Run: headless pygame with SDL's dummy video driver; simulated clock (each Clock.tick advances the game by its frame time, no real sleeping); random seed 0; keys injected as events and as key.get_pressed() state; no mouse input.
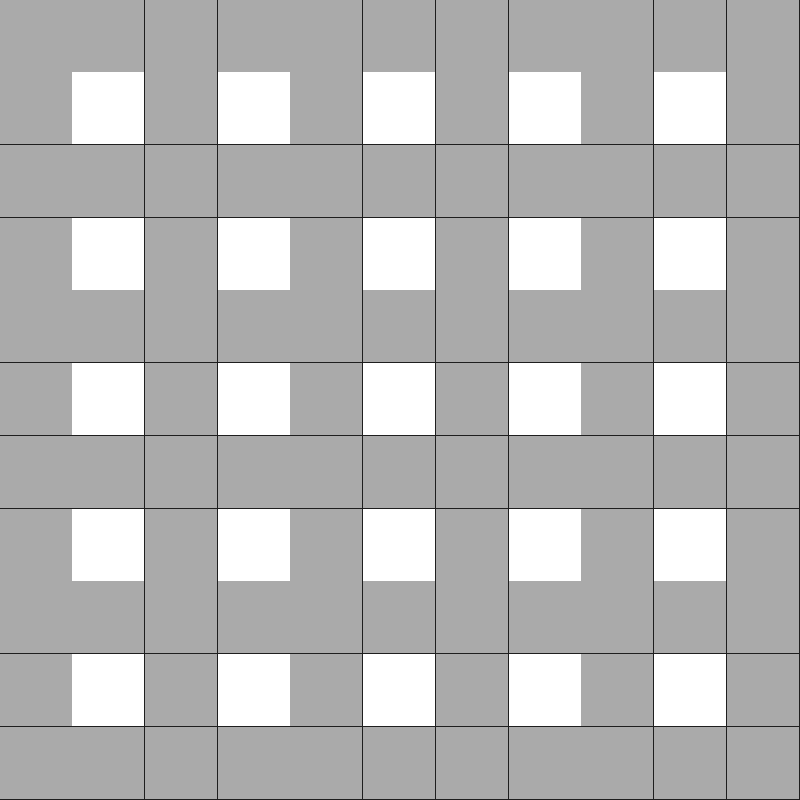
Frame 1 of 4 · flips 1–60 · no input
Frame 2 of 4 · flips 61–180 · tapped SPACE, RETURN · held RIGHT (→), D · screen unchanged from frame 1, image omitted
Frame 3 of 4 · flips 181–300 · held DOWN (↓), S · screen unchanged from frame 2, image omitted
Frame 4 of 4 · flips 301–420 · held LEFT (←), A, UP (↑), W · screen unchanged from frame 3, image omitted

The pygame program that drew these frames:

import random
import pygame
import sys


class Player(pygame.sprite.Sprite):
    def __init__(self):
        super().__init__()
        self.image = pygame.Surface((30, 30))
        self.image.fill((255, 0, 0))
        self.rect = self.image.get_rect(center=(100, 100))

    def update(self):
        pass


class Maze:
    def __init__(self, width, height):
        self.cells = []
        self.odd_cells = []
        self.width = width
        self.height = height
        self.cell_width = screen_width / width
        self.cell_height = screen_height / height
        for x in range(width):
            for y in range(height):
                cell = Cell(x, y, self)
                cell.draw()
                if (x != 0 and x != width - 1) and (y != 0 and y != height - 1):
                    self.cells.append(cell)
                    if x % 2 == 1 and y % 2 == 1:
                        self.odd_cells.append(cell)
                        cell.set_type(PASSAGE)

    def generate(self):
        cells = self.odd_cells
        stack = []
        current_cell = random.choice(cells)
        stack.append(current_cell)
        while len(stack) != 0:
            neighbour = random.choice(self.get_neighbours(current_cell))
            wall = Cell((neighbour.x + current_cell.x) / 2, (neighbour.y + current_cell.y) / 2, self)
            wall.set_type(PASSAGE)
            current_cell = neighbour
            stack.append(current_cell)
            while len(self.get_neighbours(current_cell)) == 0 and len(stack) != 0:
                current_cell = stack.pop()

    def get_neighbours(self, cell):
        x = cell.x
        y = cell.y
        neighbours = []
        for i in range(-2, 2, 4):
            cell1 = Cell(x + i, y, self)
            cell2 = Cell(x, y + i, self)
            if cell1 in self.odd_cells and self.unvisited(cell1):
                print("adding")
                neighbours.append(Cell(x + i, y, self))
            if cell2 in self.odd_cells and self.unvisited(cell2):
                print("adding")
                neighbours.append(Cell(x, y + i, self))

        return neighbours

    def unvisited(self, cell):
        x = cell.x
        y = cell.y
        if (Cell(x + 1, y, self).get_type() == WALL and
                Cell(x - 1, y, self).get_type() == WALL and
                Cell(x, y + 1, self).get_type() == WALL and
                Cell(x, y - 1, self).get_type() == WALL):
            return True
        else:
            return False


class Cell:
    def __init__(self, x, y, maze):
        self.x = x
        self.y = y
        self.cell_type = WALL
        self.rect = pygame.Rect(maze.cell_width * self.x, maze.cell_height * self.y, maze.cell_width,
                                maze.cell_height)

    def __eq__(self, other):
        return self.x == other.x and self.y == other.y and self.cell_type == other.cell_type

    def draw(self):
        pygame.draw.rect(screen, self.cell_type, self.rect, 0)

    def set_type(self, cell_type):
        self.cell_type = cell_type
        pygame.draw.rect(screen, cell_type, self.rect, 0)

    def get_type(self):
        return self.cell_type


PASSAGE = (255, 255, 255)
WALL = (170, 170, 170)

player1 = Player()
player_group = pygame.sprite.Group()
player_group.add(player1)

pygame.init()
clock = pygame.time.Clock()
screen_width, screen_height = 800, 800
screen = pygame.display.set_mode((screen_width, screen_height))
pygame.display.set_caption('Maze')

running = True
while running:
    for event in pygame.event.get():
        if event.type == pygame.QUIT:
            pygame.quit()
            sys.exit()

    screen.fill((30, 30, 30))
    player_group.draw(screen)
    player_group.update()
    maze = Maze(11, 11)
    # maze.generate()
    pygame.display.flip()
    clock.tick(60)
